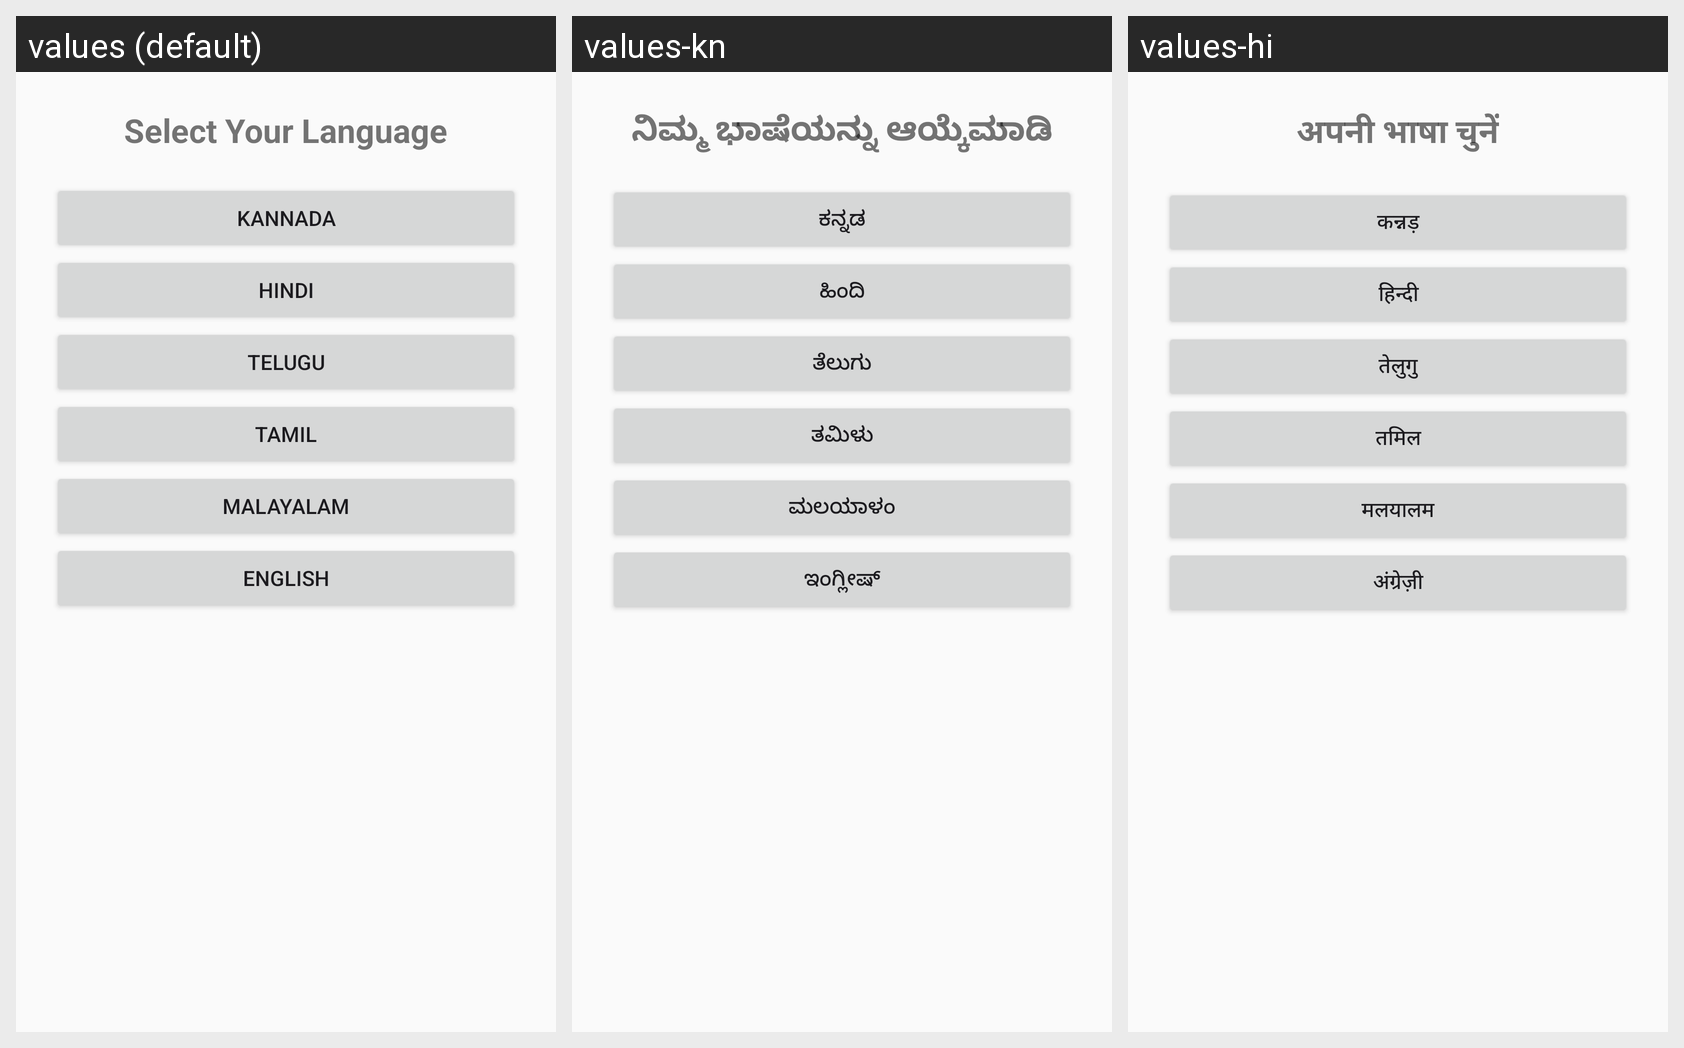

Strings drawn on this Android screen and how each of the app's shown locales translates them:
Android screen res/layout/activity_language_selection.xml rendered under 3 locales, left to right: values (default), values-kn, values-hi. Device: Nexus 5 (rendered at 1080×1920; each locale shown at half size, 540×960, under a caption strip naming it); theme Theme.GroceryShoppingApp.
Other locales in the repository, not shown: values-ml, values-ta, values-te.
Strings drawn on this screen, with the default value and each locale's value (text and hints the layout hard-codes, and strings that could not be matched under every locale, appear in the picture but are not listed):

select_language
  values: Select Your Language
  values-kn: ನಿಮ್ಮ ಭಾಷೆಯನ್ನು ಆಯ್ಕೆಮಾಡಿ
  values-hi: अपनी भाषा चुनें

lang_kannada
  values: Kannada
  values-kn: ಕನ್ನಡ
  values-hi: कन्नड़

lang_hindi
  values: Hindi
  values-kn: ಹಿಂದಿ
  values-hi: हिन्दी

lang_telugu
  values: Telugu
  values-kn: ತೆಲುಗು
  values-hi: तेलुगु

lang_tamil
  values: Tamil
  values-kn: ತಮಿಳು
  values-hi: तमिल

lang_malayalam
  values: Malayalam
  values-kn: ಮಲಯಾಳಂ
  values-hi: मलयालम

lang_english
  values: English
  values-kn: ಇಂಗ್ಲೀಷ್
  values-hi: अंग्रेज़ी
